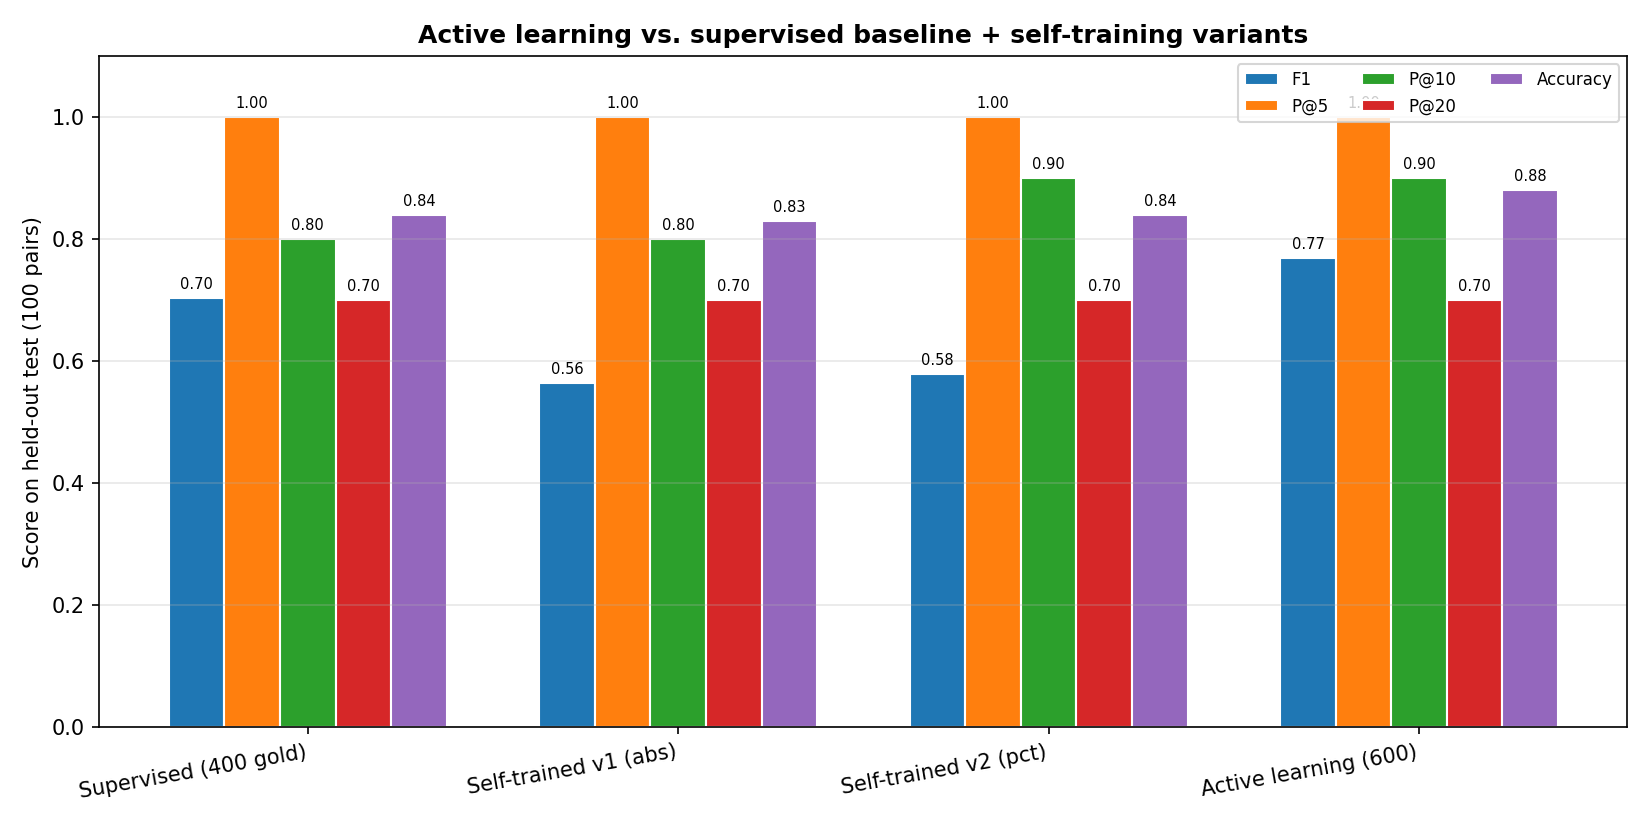

Source data for this figure (header and first rows):
Approach, Threshold, Accuracy, Precision, Recall, F1, P@5, P@10, P@20
Supervised (400 gold), 0.5, 0.84, 0.5938, 0.8636, 0.7037, 1.0, 0.8, 0.7
Self-trained v1 (abs), 0.68, 0.83, 0.6471, 0.5, 0.5641, 1.0, 0.8, 0.7
Self-trained v2 (pct), 0.64, 0.84, 0.6875, 0.5, 0.5789, 1.0, 0.9, 0.7
Active learning (600), 0.52, 0.88, 0.6667, 0.9091, 0.7692, 1.0, 0.9, 0.7
